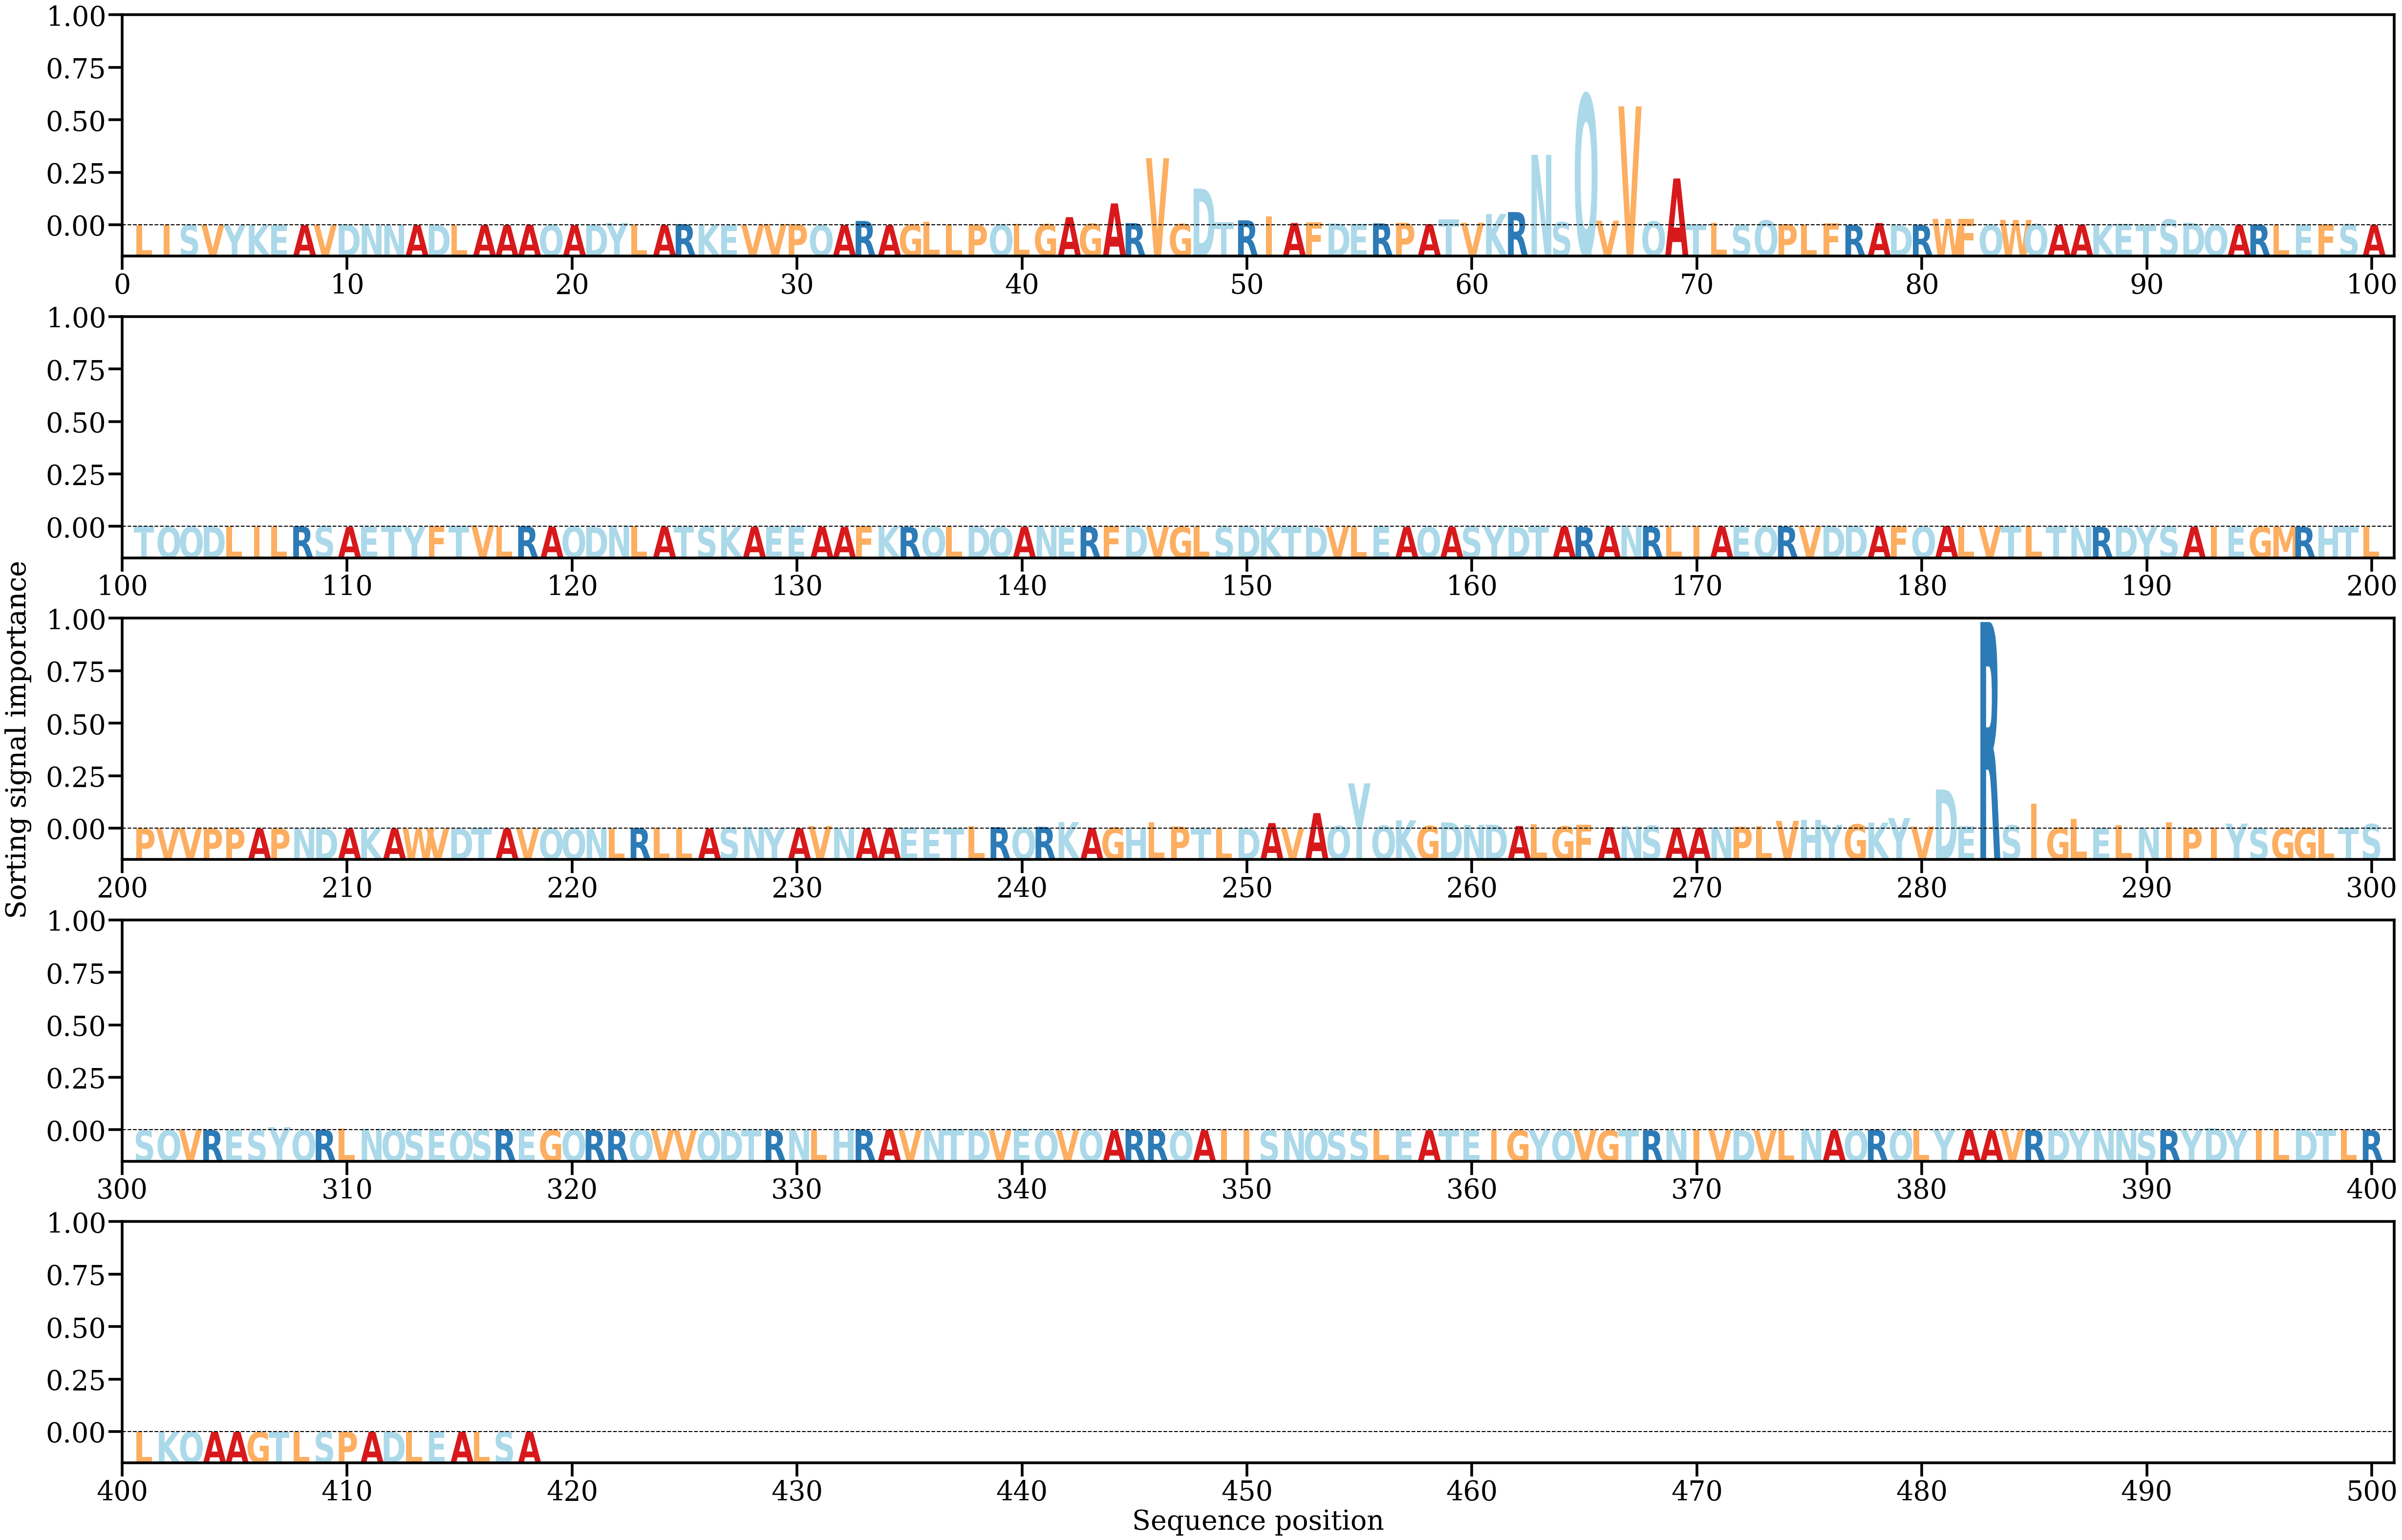

The table this chart was drawn from, first rows:
AA, Alpha
L, [9.87621e-05]
I, [0.00047637]
S, [0.00033003]
V, [0.00036904]
Y, [5.329608e-05]
K, [0.00015383]
E, [0.00017028]
A, [8.433001e-05]
V, [0.00026863]
D, [0.00057705]
N, [0.00075842]
N, [0.00028509]
A, [5.7662906e-05]
D, [0.00026593]
L, [0.00016262]
A, [6.779763e-05]
A, [7.691727e-05]
A, [0.00023021]
Q, [0.00021339]
A, [5.6506793e-05]
D, [0.00034639]
Y, [0.00176126]
L, [0.00035349]
A, [0.00013995]
R, [0.0008424]
K, [0.00034632]
E, [1.7973613e-05]
V, [9.412669e-05]
V, [0.00097196]
P, [0.00075358]
Q, [2.634562e-05]
A, [6.944027e-05]
R, [0.00339374]
A, [2.2997727e-05]
G, [0.00043986]
L, [0.00279646]
L, [0.00021239]
P, [0.00031545]
Q, [0.00059475]
L, [0.00109361]
G, [0.00085654]
A, [0.00644224]
G, [0.00118028]
A, [0.01740889]
R, [0.00163077]
V, [0.05354312]
G, [0.00102509]
D, [0.02929813]
T, [0.00216453]
R, [0.00388491]
I, [0.0071273]
A, [0.00174048]
F, [0.0025099]
D, [0.00144699]
E, [0.00101125]
R, [0.00145956]
P, [0.00194124]
A, [0.00084529]
T, [0.00459355]
V, [0.00196903]
... 358 more rows
